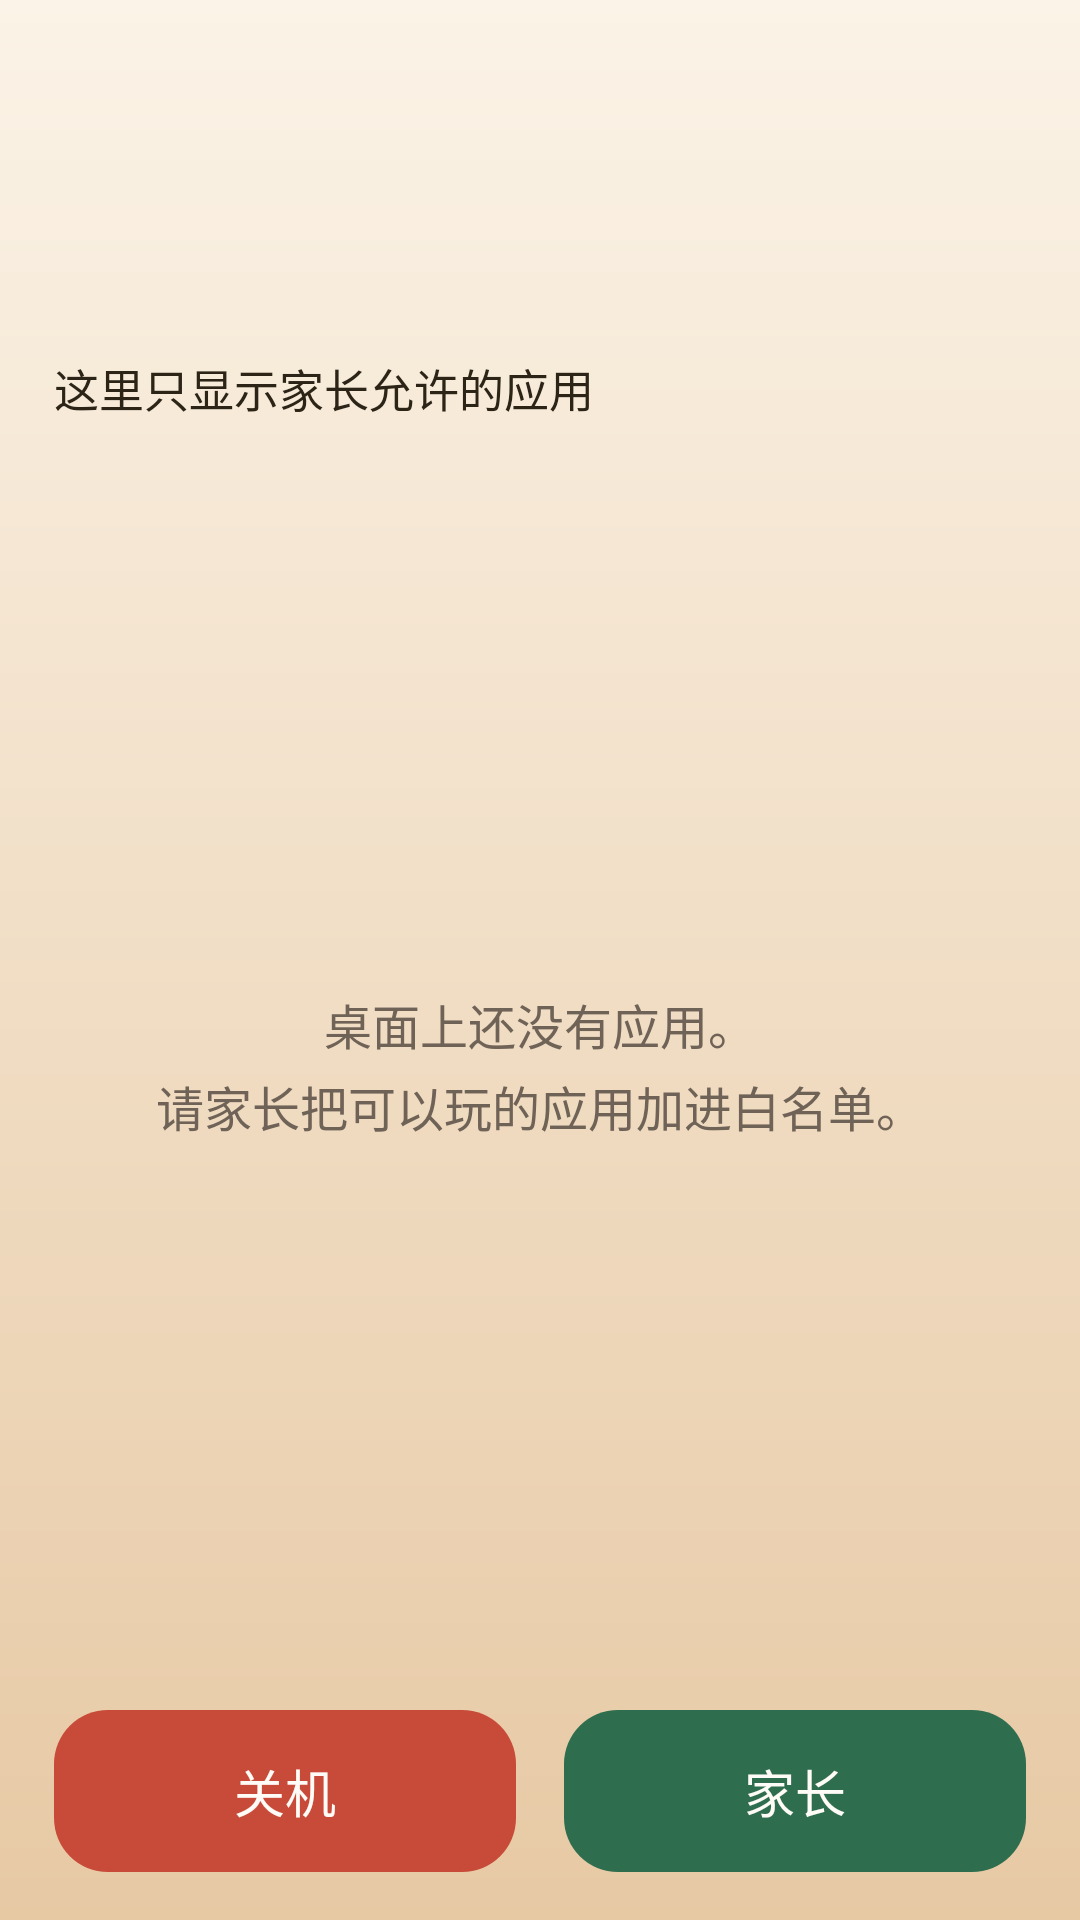

Produce the Android XML layout that renders to this screen, including the resource entries it uses.
<!-- AndroidManifest.xml: application theme Theme.KidsDesktop -->
<!-- res/layout/activity_home.xml -->
<?xml version="1.0" encoding="utf-8"?>
<LinearLayout xmlns:android="http://schemas.android.com/apk/res/android"
    android:layout_width="match_parent"
    android:layout_height="match_parent"
    android:fitsSystemWindows="true"
    android:orientation="vertical"
    android:paddingStart="18dp"
    android:paddingTop="16dp"
    android:paddingEnd="18dp"
    android:paddingBottom="16dp">

    <TextView
        android:id="@+id/clock"
        android:layout_width="match_parent"
        android:layout_height="wrap_content"
        android:fontFamily="sans-serif-light"
        android:textColor="@color/ink"
        android:textSize="56sp" />

    <TextView
        android:id="@+id/greeting"
        android:layout_width="match_parent"
        android:layout_height="wrap_content"
        android:layout_marginTop="2dp"
        android:textColor="@color/ink_soft"
        android:textSize="16sp" />

    <TextView
        android:id="@+id/subtitle"
        android:layout_width="match_parent"
        android:layout_height="wrap_content"
        android:layout_marginTop="4dp"
        android:text="@string/home_subtitle"
        android:textColor="@color/ink"
        android:textSize="15sp" />

    <TextView
        android:id="@+id/guard_banner_text"
        android:layout_width="match_parent"
        android:layout_height="wrap_content"
        android:layout_marginTop="12dp"
        android:background="@drawable/bg_banner"
        android:padding="14dp"
        android:textColor="@color/ink"
        android:textSize="14sp"
        android:visibility="gone" />

    <FrameLayout
        android:layout_width="match_parent"
        android:layout_height="0dp"
        android:layout_marginTop="12dp"
        android:layout_weight="1">

        <GridView
            android:id="@+id/app_grid"
            android:layout_width="match_parent"
            android:layout_height="match_parent"
            android:cacheColorHint="@android:color/transparent"
            android:clipToPadding="false"
            android:columnWidth="96dp"
            android:gravity="center"
            android:horizontalSpacing="8dp"
            android:listSelector="@android:color/transparent"
            android:numColumns="auto_fit"
            android:stretchMode="columnWidth"
            android:verticalSpacing="10dp" />

        <TextView
            android:id="@+id/empty_view"
            android:layout_width="match_parent"
            android:layout_height="wrap_content"
            android:layout_gravity="center"
            android:gravity="center"
            android:lineSpacingExtra="4dp"
            android:text="@string/empty_apps"
            android:textColor="@color/ink_soft"
            android:textSize="16sp" />
    </FrameLayout>

    <LinearLayout
        android:layout_width="match_parent"
        android:layout_height="wrap_content"
        android:layout_marginTop="12dp"
        android:orientation="horizontal">

        <Button
            android:id="@+id/shutdown_button"
            style="@style/Widget.Kids.Button.Danger"
            android:layout_width="0dp"
            android:layout_height="wrap_content"
            android:layout_marginEnd="8dp"
            android:layout_weight="1"
            android:text="@string/shutdown" />

        <Button
            android:id="@+id/parent_button"
            style="@style/Widget.Kids.Button"
            android:layout_width="0dp"
            android:layout_height="wrap_content"
            android:layout_marginStart="8dp"
            android:layout_weight="1"
            android:text="@string/parent" />
    </LinearLayout>
</LinearLayout>
<!-- resources referenced by this layout -->
<resources>
  <color name="ink">#2C2416</color>
  <color name="ink_soft">#6F6256</color>
  <string name="empty_apps">桌面上还没有应用。\n请家长把可以玩的应用加进白名单。</string>
  <string name="home_subtitle">这里只显示家长允许的应用</string>
  <string name="parent">家长</string>
  <string name="shutdown">关机</string>
  <style name="Widget.Kids.Button" parent="Widget.AppCompat.Button">
          <item name="android:background">@drawable/bg_button_primary</item>
          <item name="backgroundTint">@null</item>
          <item name="android:textColor">@color/on_leaf</item>
          <item name="android:textSize">17sp</item>
          <item name="android:textAllCaps">false</item>
          <item name="android:minHeight">54dp</item>
          <item name="android:paddingLeft">16dp</item>
          <item name="android:paddingRight">16dp</item>
          <item name="android:stateListAnimator">@null</item>
      </style>
  <style name="Widget.Kids.Button.Danger">
          <item name="android:background">@drawable/bg_button_danger</item>
      </style>
  <style name="Theme.KidsDesktop" parent="Theme.AppCompat.Light.NoActionBar">
          <item name="android:windowBackground">@drawable/bg_screen</item>
          <item name="android:statusBarColor">@color/bg_deep</item>
          <item name="android:navigationBarColor">@color/bg_deep</item>
          <item name="android:textColor">@color/ink</item>
          <item name="colorAccent">@color/leaf</item>
          <item name="colorPrimary">@color/leaf</item>
          <item name="colorButtonNormal">@color/leaf</item>
          <item name="android:fontFamily">sans-serif</item>
      </style>
  <!-- drawable bg_button_primary (drawable) -->
  <?xml version="1.0" encoding="utf-8"?>
  <ripple xmlns:android="http://schemas.android.com/apk/res/android"
      android:color="#33FFFFFF">
      <item>
          <shape>
              <solid android:color="@color/leaf" />
              <corners android:radius="18dp" />
          </shape>
      </item>
  </ripple>
  <color name="on_leaf">#FFFBF6</color>
  <!-- drawable bg_button_danger (drawable) -->
  <?xml version="1.0" encoding="utf-8"?>
  <ripple xmlns:android="http://schemas.android.com/apk/res/android"
      android:color="#33FFFFFF">
      <item>
          <shape>
              <solid android:color="@color/coral" />
              <corners android:radius="18dp" />
          </shape>
      </item>
  </ripple>
  <!-- drawable bg_screen (drawable) -->
  <?xml version="1.0" encoding="utf-8"?>
  <shape xmlns:android="http://schemas.android.com/apk/res/android">
      <gradient
          android:angle="270"
          android:endColor="@color/bg_deep"
          android:startColor="@color/bg_top" />
  </shape>
  <color name="bg_deep">#E7C9A4</color>
  <color name="leaf">#2F6D4F</color>
  <color name="coral">#C84B3A</color>
  <color name="bg_top">#FBF3E7</color>
</resources>
